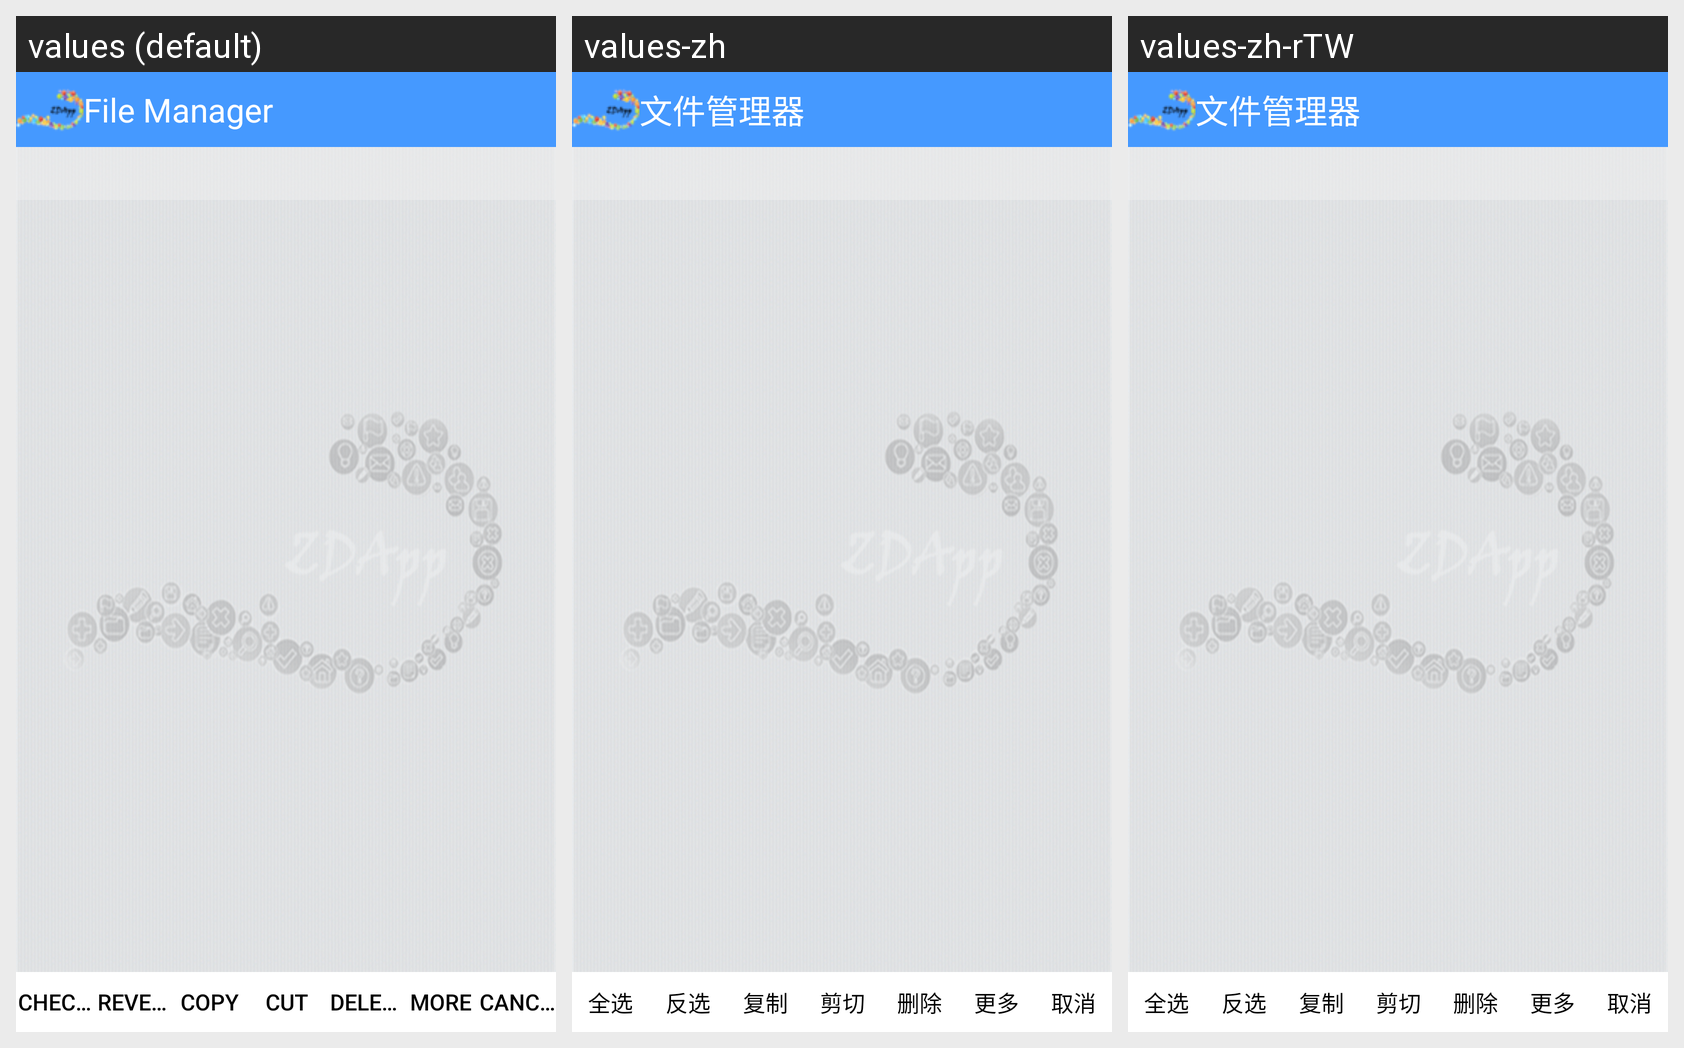

For this localized Android screen grid, give each drawn string resource with its value in every locale shown.
Android screen res/layout/file_mng.xml rendered under 3 locales, left to right: values (default), values-zh, values-zh-rTW. Device: Nexus 5 (rendered at 1080×1920; each locale shown at half size, 540×960, under a caption strip naming it); theme AppTheme.
Strings drawn on this screen, with the default value and each locale's value (text and hints the layout hard-codes, and strings that could not be matched under every locale, appear in the picture but are not listed):

files
  values: File Manager
  values-zh: 文件管理器
  values-zh-rTW: 文件管理器

cancel
  values: Cancel
  values-zh: 取消
  values-zh-rTW: 取消

cut
  values: Cut
  values-zh: 剪切
  values-zh-rTW: 剪切

more
  values: More
  values-zh: 更多
  values-zh-rTW: 更多
